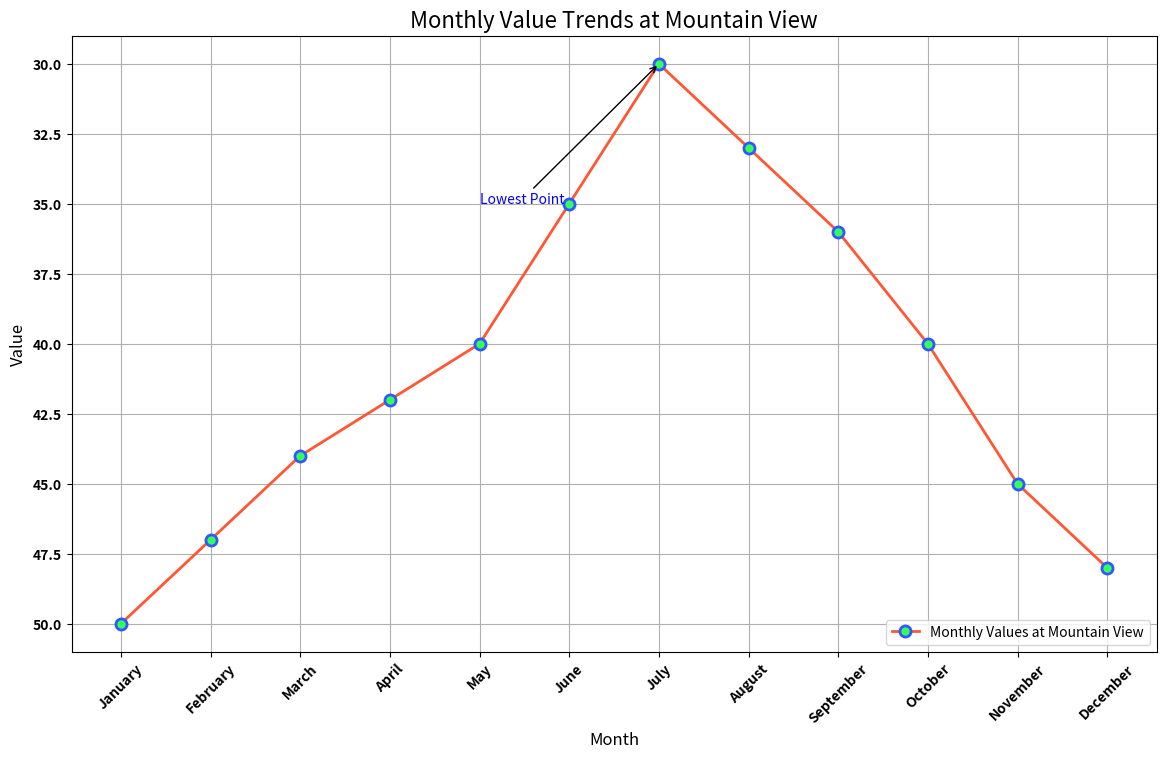

Write the Python code that produced this figure.

import matplotlib.pyplot as plt

data = [
    {'Month': 'January', 'Value': 50, 'Location': 'Mountain View'},
    {'Month': 'February', 'Value': 47, 'Location': 'Mountain View'},
    {'Month': 'March', 'Value': 44, 'Location': 'Mountain View'},
    {'Month': 'April', 'Value': 42, 'Location': 'Mountain View'},
    {'Month': 'May', 'Value': 40, 'Location': 'Mountain View'},
    {'Month': 'June', 'Value': 35, 'Location': 'Mountain View'},
    {'Month': 'July', 'Value': 30, 'Location': 'Mountain View'},
    {'Month': 'August', 'Value': 33, 'Location': 'Mountain View'},
    {'Month': 'September', 'Value': 36, 'Location': 'Mountain View'},
    {'Month': 'October', 'Value': 40, 'Location': 'Mountain View'},
    {'Month': 'November', 'Value': 45, 'Location': 'Mountain View'},
    {'Month': 'December', 'Value': 48, 'Location': 'Mountain View'}
]

months = [entry['Month'] for entry in data]
values = [entry['Value'] for entry in data]

plt.figure(figsize=(14, 8))

plt.plot(months, values, color='#ff5733', linestyle='-', linewidth=2,
         marker='o', markersize=8, markerfacecolor='#33ff57', markeredgewidth=2,
         markeredgecolor='#3357ff', label='Monthly Values at Mountain View')

plt.title('Monthly Value Trends at Mountain View', fontsize=16, loc='center')
plt.xlabel('Month', fontsize=12)
plt.ylabel('Value', fontsize=12)

plt.legend(loc='lower right')

plt.grid(True)

plt.xticks(fontsize=10, fontweight='bold', rotation=45)
plt.yticks(fontsize=10, fontweight='bold')

plt.annotate('Lowest Point', xy=('July', 30), xytext=('May', 35),
             arrowprops=dict(facecolor='black', arrowstyle='->'),
             fontsize=10, color='blue')

plt.gca().invert_yaxis()

plt.show()